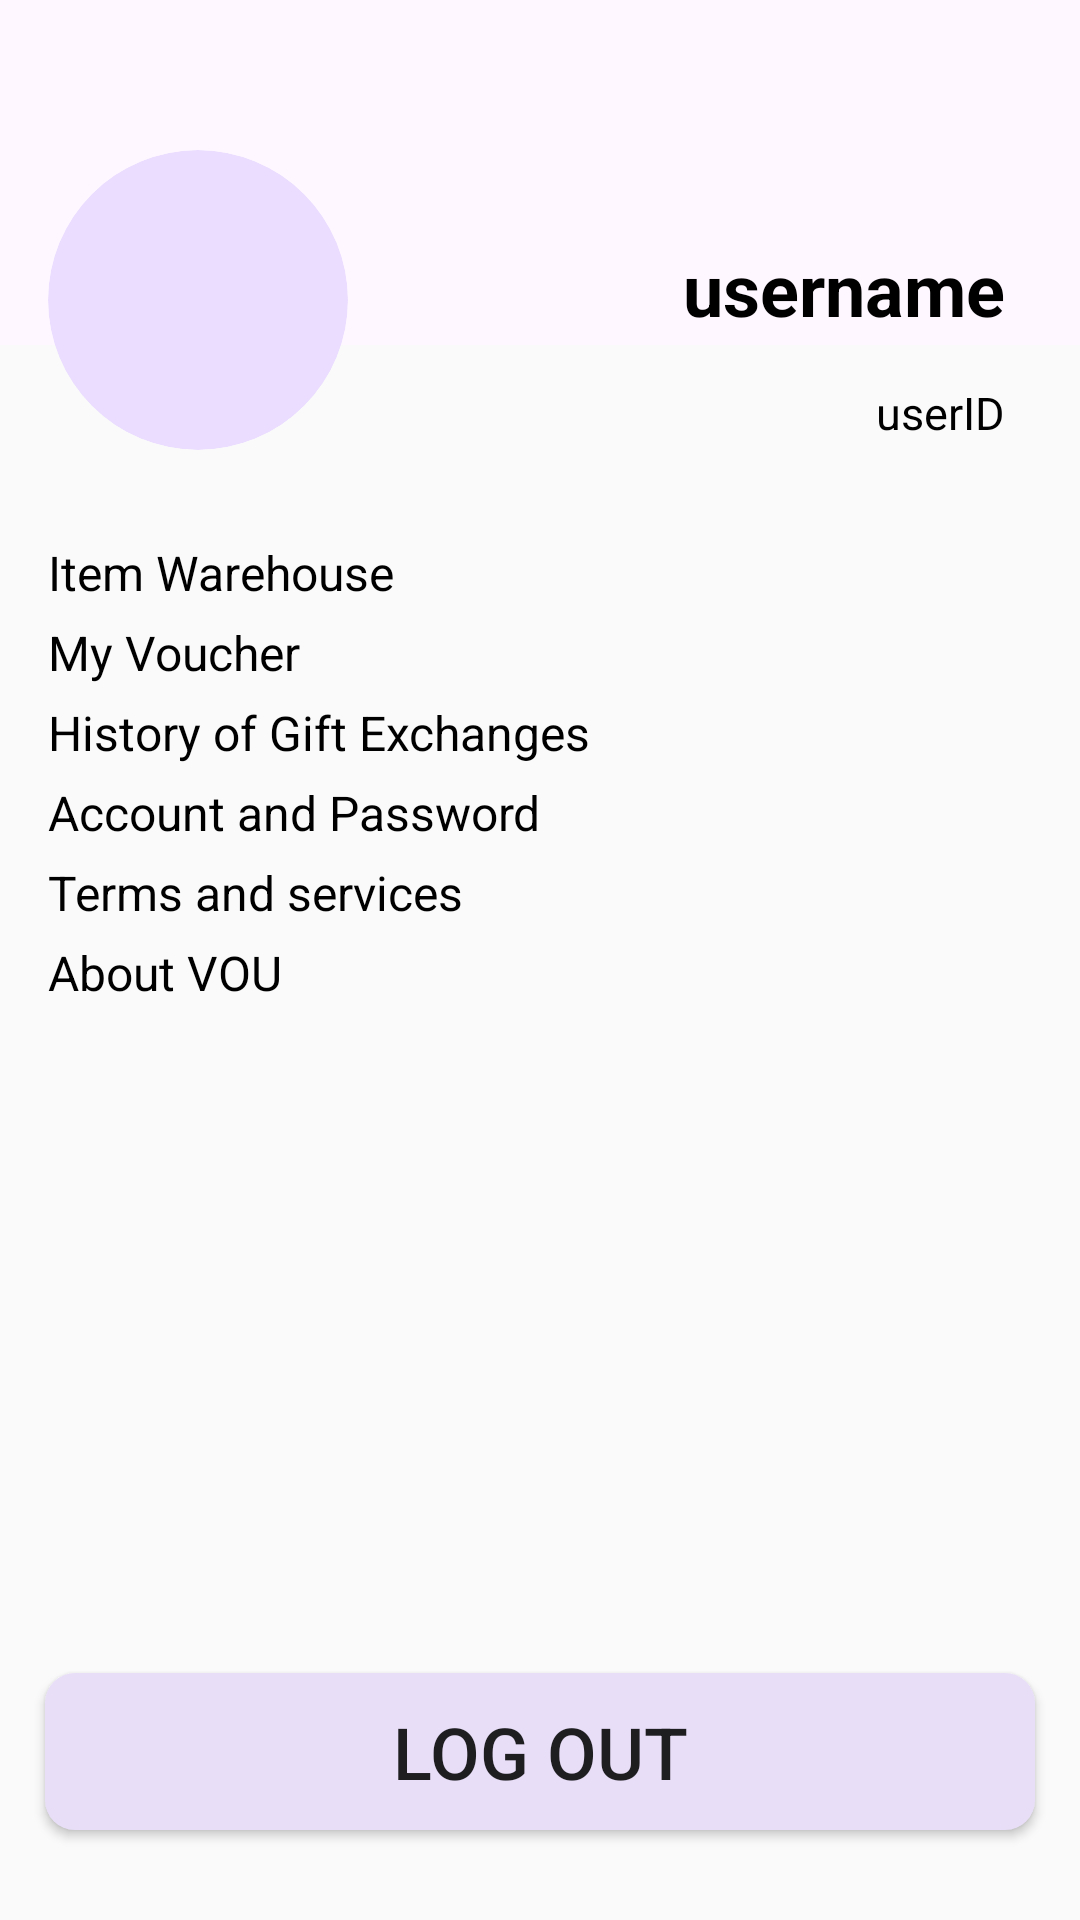

Produce the Android XML layout that renders to this screen, including the resource entries it uses.
<!-- AndroidManifest.xml: application theme Theme.VOUMobile -->
<!-- res/layout/fragment_account.xml -->
<?xml version="1.0" encoding="utf-8"?>
<FrameLayout xmlns:android="http://schemas.android.com/apk/res/android"
    xmlns:app="http://schemas.android.com/apk/res-auto"
    xmlns:tools="http://schemas.android.com/tools"
    android:layout_width="match_parent"
    android:layout_height="match_parent"
    tools:context=".fragment.Account">

    <LinearLayout
        android:layout_width="match_parent"
        android:layout_height="115dp"
        android:orientation="vertical"
        android:background="#fef7ff">

    </LinearLayout>

    <androidx.constraintlayout.widget.ConstraintLayout
        android:layout_width="match_parent"
        android:layout_height="match_parent">

        <ImageView
            android:id="@+id/userAvatar"
            android:layout_width="100dp"
            android:layout_height="100dp"
            android:layout_marginStart="16dp"
            android:layout_marginTop="50dp"
            android:src="@drawable/placeholder_image"
            android:background="@drawable/circle_background_imageview"
            android:clipToOutline="true"
            app:layout_constraintStart_toStartOf="parent"
            app:layout_constraintTop_toTopOf="parent"
            android:importantForAccessibility="no"
            tools:ignore="UnusedAttribute" />

        <TextView
            android:id="@+id/fullName"
            android:layout_width="wrap_content"
            android:layout_height="wrap_content"
            android:layout_marginTop="30dp"
            android:layout_marginEnd="25dp"
            android:text="username"
            android:textColor="@color/black"
            android:textSize="24sp"
            android:textStyle="bold"
            app:layout_constraintEnd_toEndOf="parent"
            app:layout_constraintTop_toTopOf="@+id/userAvatar"
            tools:ignore="HardcodedText" />

        <TextView
            android:id="@+id/username"
            android:layout_width="wrap_content"
            android:layout_height="wrap_content"
            android:layout_marginTop="15dp"
            android:text="userID"
            android:textColor="@color/black"
            android:textSize="15sp"
            app:layout_constraintEnd_toEndOf="@+id/fullName"
            app:layout_constraintTop_toBottomOf="@+id/fullName"
            tools:ignore="HardcodedText" />

        <TextView
            android:id="@+id/itemWarehouse"
            android:layout_width="wrap_content"
            android:layout_height="wrap_content"
            android:layout_marginTop="30dp"
            android:text="Item Warehouse"
            android:textSize="16sp"
            android:textColor="@color/black"
            app:layout_constraintStart_toStartOf="@+id/userAvatar"
            app:layout_constraintTop_toBottomOf="@+id/userAvatar"
            tools:ignore="HardcodedText" />

        <TextView
            android:id="@+id/myVoucher"
            android:layout_width="wrap_content"
            android:layout_height="wrap_content"
            android:layout_marginTop="5dp"
            android:text="My Voucher"
            android:textColor="@color/black"
            android:textSize="16sp"
            app:layout_constraintStart_toStartOf="@+id/userAvatar"
            app:layout_constraintTop_toBottomOf="@+id/itemWarehouse"
            tools:ignore="HardcodedText" />

        <TextView
            android:id="@+id/giftHistory"
            android:layout_width="wrap_content"
            android:layout_height="wrap_content"
            android:layout_marginTop="5dp"
            android:text="History of Gift Exchanges"
            android:textColor="@color/black"
            android:textSize="16sp"
            app:layout_constraintStart_toStartOf="@+id/userAvatar"
            app:layout_constraintTop_toBottomOf="@+id/myVoucher"
            tools:ignore="HardcodedText" />

        <TextView
            android:id="@+id/account"
            android:layout_width="wrap_content"
            android:layout_height="wrap_content"
            android:layout_marginTop="5dp"
            android:text="Account and Password"
            android:textColor="@color/black"
            android:textSize="16sp"
            app:layout_constraintStart_toStartOf="@+id/userAvatar"
            app:layout_constraintTop_toBottomOf="@+id/giftHistory"
            tools:ignore="HardcodedText" />

        <TextView
            android:id="@+id/textView15"
            android:layout_width="wrap_content"
            android:layout_height="wrap_content"
            android:layout_marginTop="5dp"
            android:text="Terms and services"
            android:textColor="@color/black"
            android:textSize="16sp"
            app:layout_constraintStart_toStartOf="@+id/userAvatar"
            app:layout_constraintTop_toBottomOf="@+id/account"
            tools:ignore="HardcodedText" />

        <TextView
            android:id="@+id/textView16"
            android:layout_width="wrap_content"
            android:layout_height="wrap_content"
            android:layout_marginTop="5dp"
            android:text="About VOU"
            android:textColor="@color/black"
            android:textSize="16sp"
            app:layout_constraintStart_toStartOf="@+id/userAvatar"
            app:layout_constraintTop_toBottomOf="@+id/textView15"
            tools:ignore="HardcodedText" />

        <Button
            android:id="@+id/logout"
            android:layout_width="match_parent"
            android:layout_height="wrap_content"
            android:layout_marginStart="15dp"
            android:layout_marginEnd="15dp"
            android:layout_marginBottom="30dp"
            android:text="Log out"
            android:textSize="24sp"
            android:background="@drawable/custom_button"
            app:layout_constraintBottom_toBottomOf="parent"
            app:layout_constraintEnd_toEndOf="parent"
            app:layout_constraintStart_toStartOf="parent"
            tools:ignore="HardcodedText" />
    </androidx.constraintlayout.widget.ConstraintLayout>
</FrameLayout>
<!-- resources referenced by this layout -->
<resources>
  <color name="black">#FF000000</color>
  <!-- drawable circle_background_imageview (drawable) -->
  <shape xmlns:android="http://schemas.android.com/apk/res/android"
      android:shape="oval">
      <solid android:color="#EADDFF" />
  </shape>
  <!-- drawable custom_button (drawable) -->
  <shape xmlns:android="http://schemas.android.com/apk/res/android">
      <solid android:color="#e8def8" />
      <corners android:radius="10dp" />
      <padding
          android:left="10dp"
          android:top="10dp"
          android:right="10dp"
          android:bottom="10dp" />
  </shape>
  <style name="Theme.VOUMobile" parent="Base.Theme.VOUMobile" />
  <style name="Base.Theme.VOUMobile" parent="Theme.MaterialComponents.Light.NoActionBar.Bridge">
          
          
      </style>
</resources>
